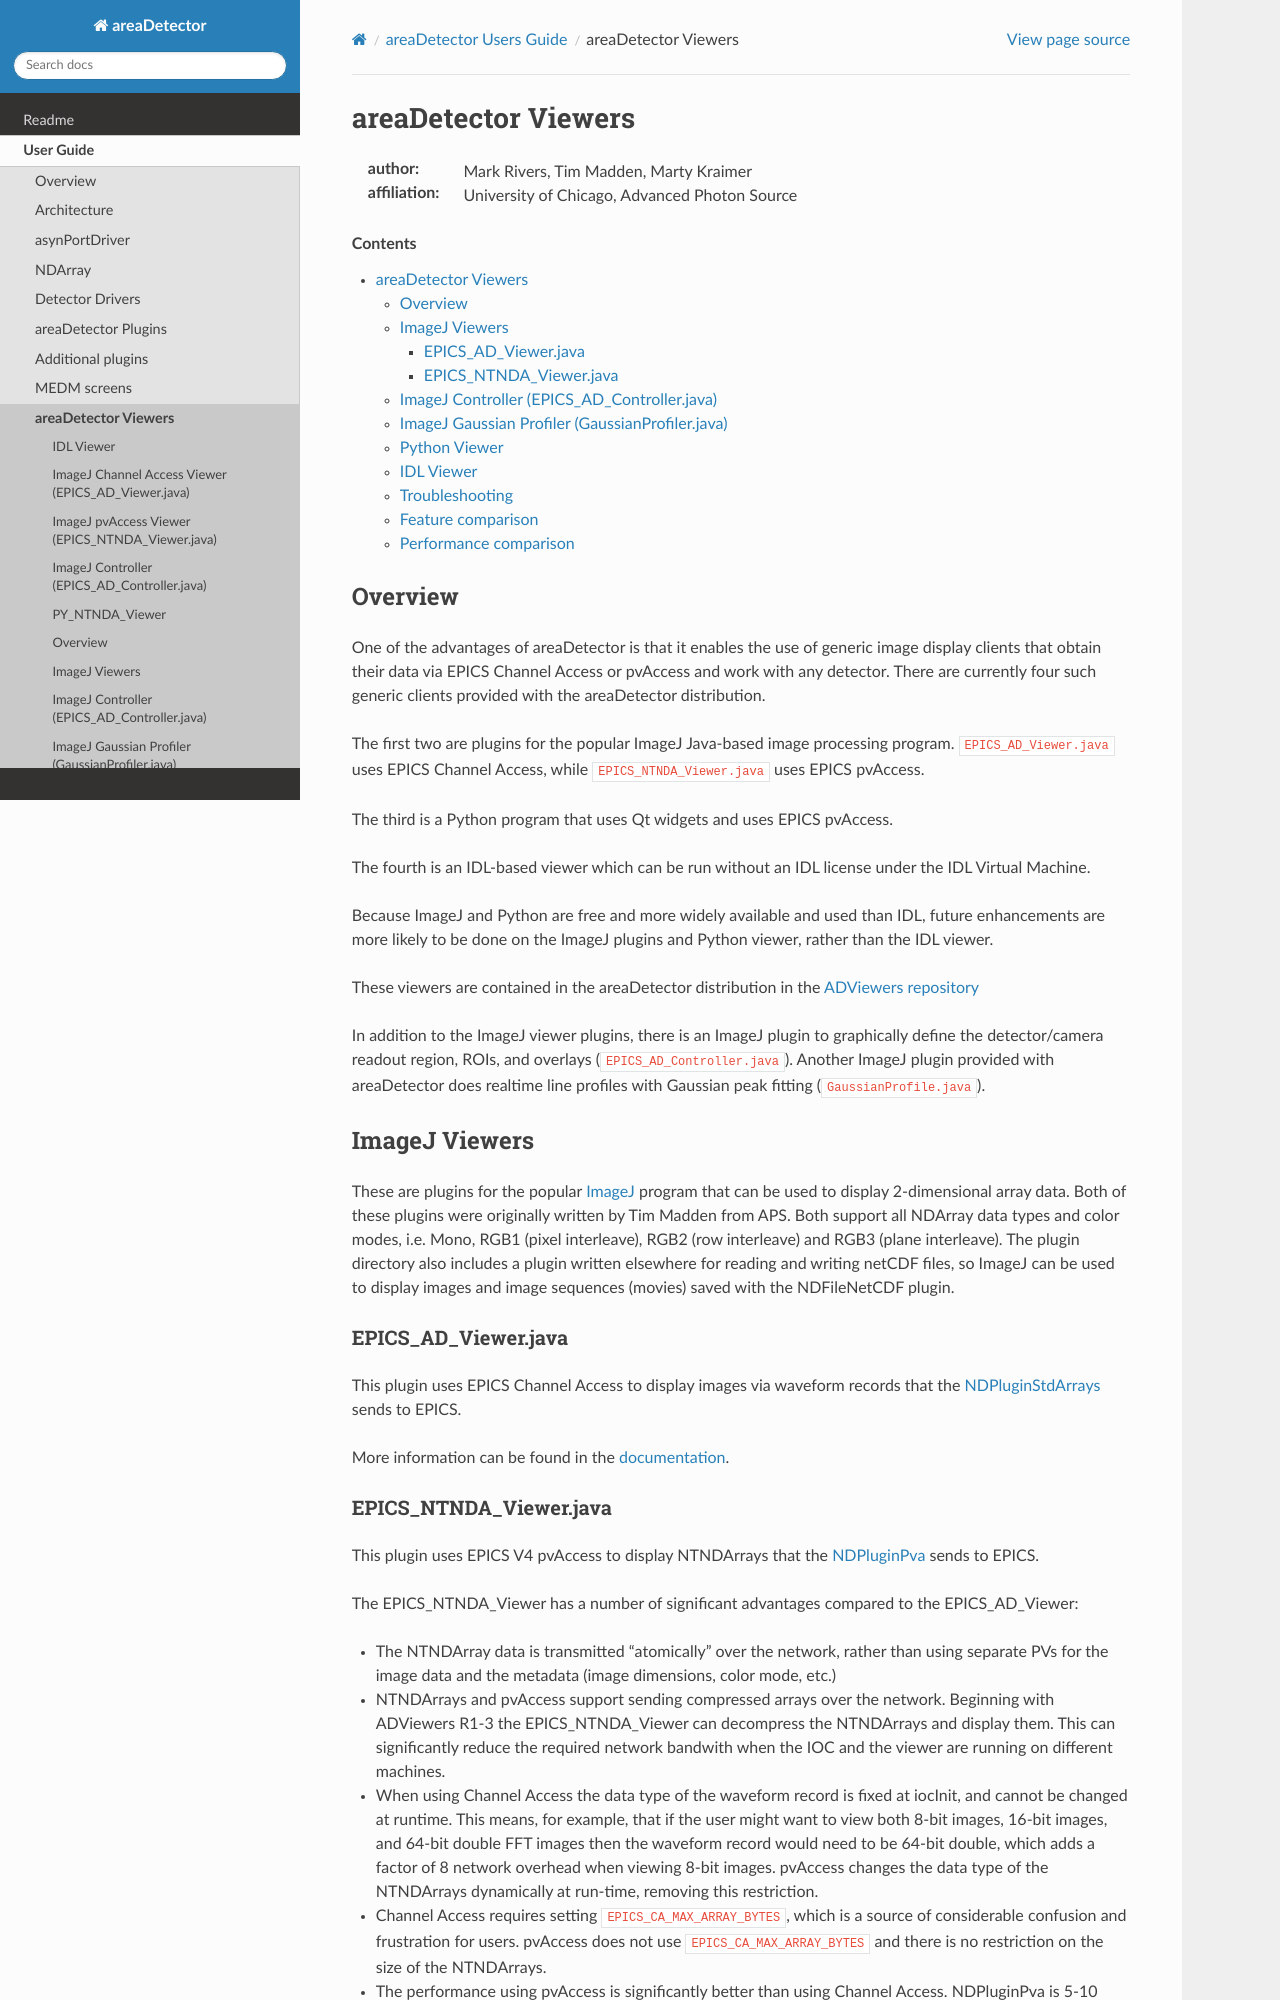

repository: ISISComputingGroup/EPICS-areaDetector · page: ADViewers/ad_viewers.html · generator: mkdocs

areaDetector Viewers
====================
:author: Mark Rivers, Tim Madden, Marty Kraimer
:affiliation: University of Chicago, Advanced Photon Source

.. contents:: Contents

.. toctree::
   :hidden:
   
   IDL_Viewer.rst
   ImageJ_EPICS_AD_Viewer.rst
   ImageJ_EPICS_NTNDA_Viewer.rst
   ImageJ_EPICS_AD_Controller.rst
   PY_NTNDA_Viewer.rst

Overview
--------

One of the advantages of areaDetector is that it enables the use of
generic image display clients that obtain their data via EPICS Channel
Access or pvAccess and work with any detector. There are currently four
such generic clients provided with the areaDetector distribution.

The first two are plugins for the popular ImageJ Java-based image processing
program. ``EPICS_AD_Viewer.java`` uses EPICS Channel Access, while
``EPICS_NTNDA_Viewer.java`` uses EPICS pvAccess. 

The third is a Python program that uses Qt widgets and uses EPICS pvAccess.

The fourth is an IDL-based viewer which can be run without an IDL license under the IDL
Virtual Machine. 

Because ImageJ and Python are free and more widely available and
used than IDL, future enhancements are more likely to be done on the
ImageJ plugins and Python viewer, rather than the IDL viewer. 

These viewers are contained
in the areaDetector distribution in the `ADViewers
repository <https://github.com/areaDetector/ADViewers>`__

In addition to the ImageJ viewer plugins, there is an ImageJ plugin to
graphically define the detector/camera readout region, ROIs, and
overlays (``EPICS_AD_Controller.java``). Another ImageJ plugin provided with
areaDetector does realtime line profiles with Gaussian peak fitting
(``GaussianProfile.java``).

ImageJ Viewers
--------------

These are plugins for the popular `ImageJ <http://rsbweb.nih.gov/ij/>`__
program that can be used to display 2-dimensional array data. Both of
these plugins were originally written by Tim Madden from APS. Both
support all NDArray data types and color modes, i.e. Mono, RGB1 (pixel
interleave), RGB2 (row interleave) and RGB3 (plane interleave). The
plugin directory also includes a plugin written elsewhere for reading
and writing netCDF files, so ImageJ can be used to display images and
image sequences (movies) saved with the NDFileNetCDF plugin.

EPICS_AD_Viewer.java
~~~~~~~~~~~~~~~~~~~~

This plugin uses EPICS Channel Access to display images via waveform
records that the :doc:`../ADCore/NDPluginStdArrays` sends
to EPICS.

More information can be found in the :doc:`documentation<ImageJ_EPICS_AD_Viewer>`.
